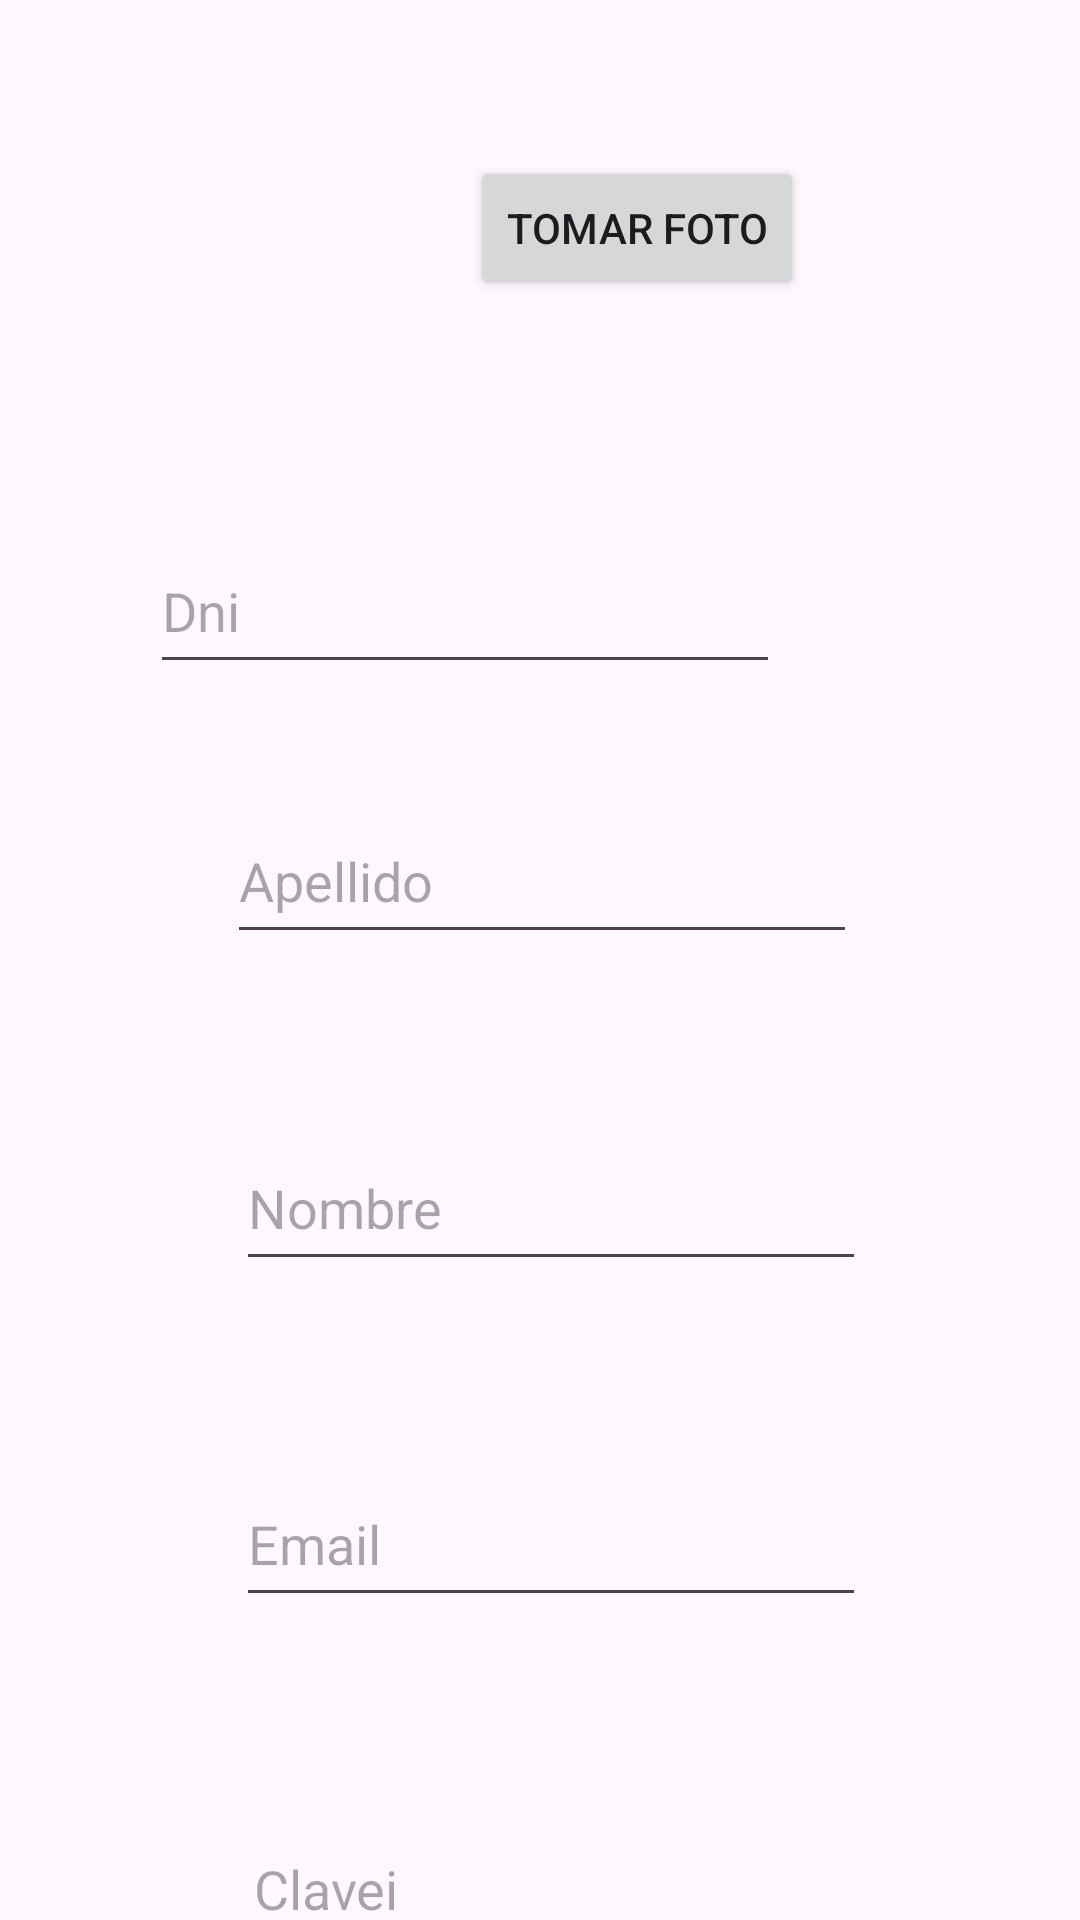

Here is an Android app screen rendered from its layout file. Give the layout XML and the strings, colors and styles it references.
<!-- AndroidManifest.xml: application theme Theme.Tp3_Labo3_Navarro -->
<!-- res/layout/activity_registro.xml -->
<?xml version="1.0" encoding="utf-8"?>
<androidx.constraintlayout.widget.ConstraintLayout xmlns:android="http://schemas.android.com/apk/res/android"
    xmlns:app="http://schemas.android.com/apk/res-auto"
    xmlns:tools="http://schemas.android.com/tools"
    android:layout_width="match_parent"
    android:layout_height="match_parent"
    tools:context=".ui.registro.RegistroActivity">

    <EditText
        android:id="@+id/EtDni"
        android:layout_width="wrap_content"
        android:layout_height="52dp"
        android:layout_marginStart="101dp"
        android:layout_marginTop="176dp"
        android:layout_marginEnd="100dp"
        android:ems="10"
        android:hint="Dni"
        android:inputType="text"
        app:layout_constraintEnd_toEndOf="parent"
        app:layout_constraintHorizontal_bias="1.0"
        app:layout_constraintStart_toStartOf="parent"
        app:layout_constraintTop_toTopOf="parent" />

    <EditText
        android:id="@+id/EtApellido"
        android:layout_width="wrap_content"
        android:layout_height="52dp"
        android:layout_marginStart="101dp"
        android:layout_marginTop="38dp"
        android:layout_marginEnd="100dp"
        android:ems="10"
        android:hint="Apellido"
        android:inputType="text"
        app:layout_constraintEnd_toEndOf="parent"
        app:layout_constraintStart_toStartOf="parent"
        app:layout_constraintTop_toBottomOf="@+id/EtDni" />

    <EditText
        android:id="@+id/EtNombre"
        android:layout_width="wrap_content"
        android:layout_height="52dp"
        android:layout_marginStart="104dp"
        android:layout_marginTop="57dp"
        android:layout_marginEnd="97dp"
        android:ems="10"
        android:hint="Nombre"
        android:inputType="text"
        app:layout_constraintEnd_toEndOf="parent"
        app:layout_constraintStart_toStartOf="parent"
        app:layout_constraintTop_toBottomOf="@+id/EtApellido" />

    <EditText
        android:id="@+id/EtMail"
        android:layout_width="wrap_content"
        android:layout_height="52dp"
        android:layout_marginStart="104dp"
        android:layout_marginTop="60dp"
        android:layout_marginEnd="97dp"
        android:ems="10"
        android:hint="Email"
        android:inputType="text"
        app:layout_constraintEnd_toEndOf="parent"
        app:layout_constraintStart_toStartOf="parent"
        app:layout_constraintTop_toBottomOf="@+id/EtNombre" />

    <EditText
        android:id="@+id/Etclave"
        android:layout_width="wrap_content"
        android:layout_height="52dp"
        android:layout_marginStart="106dp"
        android:layout_marginTop="63dp"
        android:layout_marginEnd="95dp"
        android:ems="10"
        android:hint="Clavei"
        android:inputType="text"
        app:layout_constraintEnd_toEndOf="parent"
        app:layout_constraintStart_toStartOf="parent"
        app:layout_constraintTop_toBottomOf="@+id/EtMail" />

    <Button
        android:id="@+id/BtRegistro"
        android:layout_width="wrap_content"
        android:layout_height="wrap_content"
        android:layout_marginStart="156dp"
        android:layout_marginTop="29dp"
        android:layout_marginEnd="164dp"
        android:text="Registrar"
        app:layout_constraintBottom_toBottomOf="parent"
        app:layout_constraintEnd_toEndOf="parent"
        app:layout_constraintStart_toStartOf="parent"
        app:layout_constraintTop_toBottomOf="@+id/Etclave" />

    <ImageView
        android:id="@+id/IMGfoto"
        android:layout_width="wrap_content"
        android:layout_height="wrap_content"
        android:layout_marginStart="16dp"
        android:layout_marginTop="16dp"
        app:layout_constraintStart_toStartOf="parent"
        app:layout_constraintTop_toTopOf="parent"
        tools:srcCompat="@tools:sample/avatars" />

    <Button
        android:id="@+id/BtFoto"
        android:layout_width="wrap_content"
        android:layout_height="wrap_content"
        android:layout_marginTop="52dp"
        android:layout_marginEnd="92dp"
        android:text="Tomar Foto"
        android:onClick="tomarFoto"
        app:layout_constraintEnd_toEndOf="parent"
        app:layout_constraintHorizontal_bias="1.0"
        app:layout_constraintStart_toEndOf="@+id/IMGfoto"
        app:layout_constraintTop_toTopOf="parent" />


</androidx.constraintlayout.widget.ConstraintLayout>
<!-- resources referenced by this layout -->
<resources>
  <style name="Theme.Tp3_Labo3_Navarro" parent="Base.Theme.Tp3_Labo3_Navarro" />
  <style name="Base.Theme.Tp3_Labo3_Navarro" parent="Theme.Material3.DayNight.NoActionBar">
          
          
      </style>
</resources>
